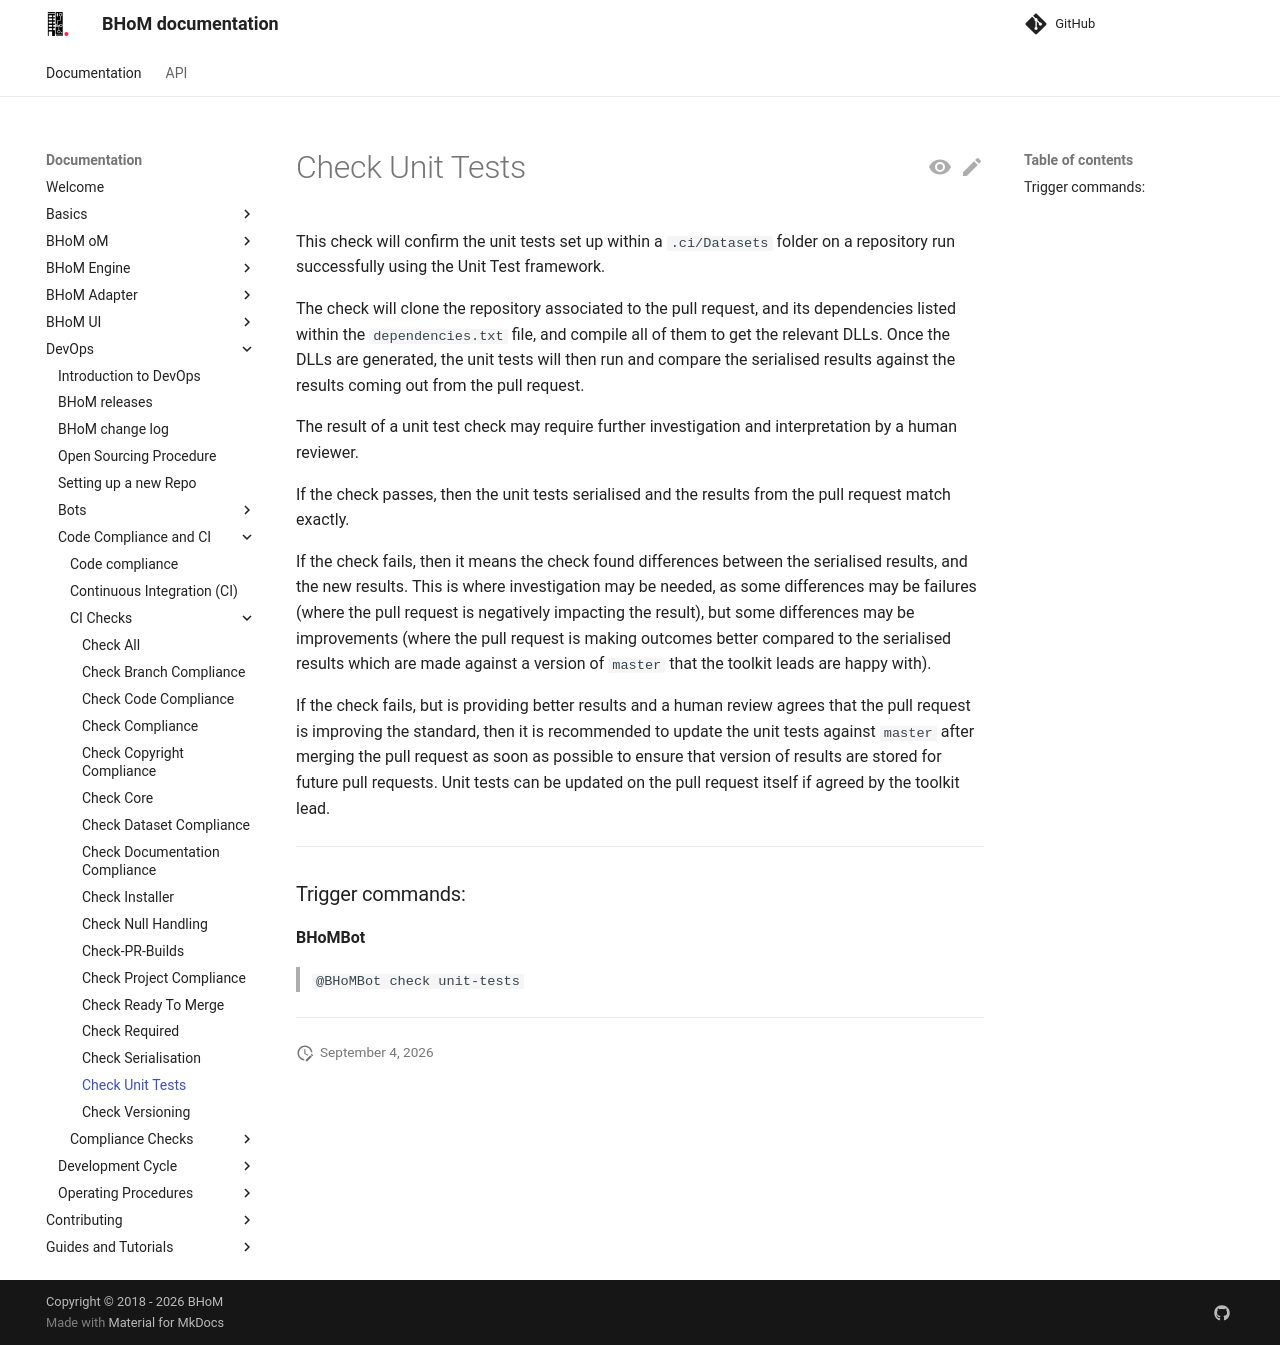

repository: BHoM/documentation · page: DevOps/Code Compliance and CI/CI Checks/Check-Unit-Tests/index.html · generator: mkdocs

# Check Unit Tests

This check will confirm the unit tests set up within a `.ci/Datasets` folder on a repository run successfully using the Unit Test framework.

The check will clone the repository associated to the pull request, and its dependencies listed within the `dependencies.txt` file, and compile all of them to get the relevant DLLs. Once the DLLs are generated, the unit tests will then run and compare the serialised results against the results coming out from the pull request.

The result of a unit test check may require further investigation and interpretation by a human reviewer.

If the check passes, then the unit tests serialised and the results from the pull request match exactly.

If the check fails, then it means the check found differences between the serialised results, and the new results. This is where investigation may be needed, as some differences may be failures (where the pull request is negatively impacting the result), but some differences may be improvements (where the pull request is making outcomes better compared to the serialised results which are made against a version of `master` that the toolkit leads are happy with).

If the check fails, but is providing better results and a human review agrees that the pull request is improving the standard, then it is recommended to update the unit tests against `master` after merging the pull request as soon as possible to ensure that version of results are stored for future pull requests. Unit tests can be updated on the pull request itself if agreed by the toolkit lead.

***

### Trigger commands:

**BHoMBot**
>`@BHoMBot check unit-tests`

***
